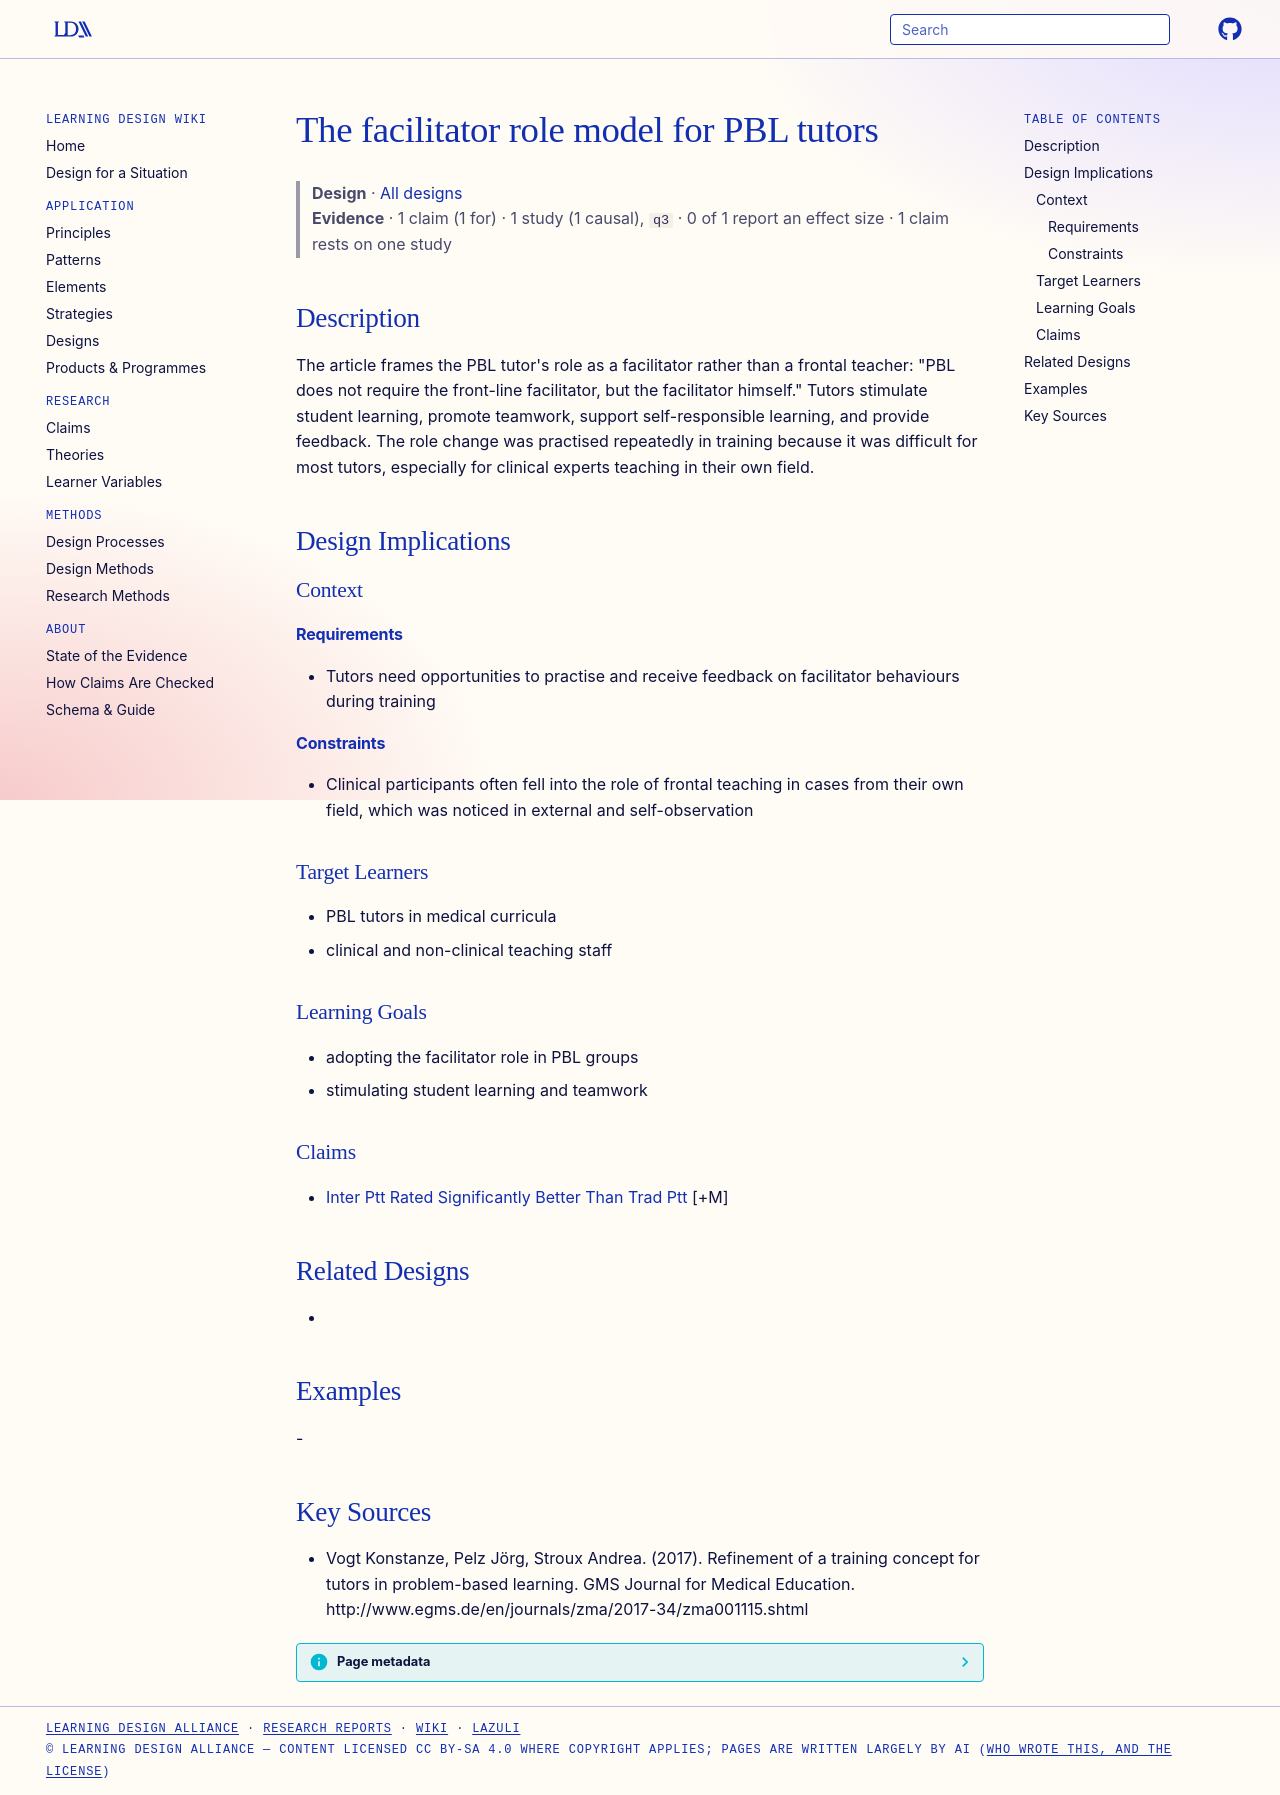

repository: Learning-Design-Alliance/learning-wiki · page: designs/pbl-tutor-as-facilitator-role-model/index.html · generator: mkdocs

---
type: design
id: pbl-tutor-as-facilitator-role-model
title: The facilitator role model for PBL tutors
description: "The article frames the PBL tutor's role as a facilitator rather than a frontal teacher: \"PBL does not require the front-line facilitator, but the facilitator himself.\" Tutors stimulate student learning, promote teamwo..."
status: review
generated:
  by: "process:settle-candidates"
  at: 2026-11-09
sources:
  - id: vogt-konstanze-2017
    resource: "http://www.egms.de/en/journals/zma/2017-34/zma001115.shtml"
    title: "Vogt Konstanze, Pelz Jörg, Stroux Andrea. (2017). Refinement of a training concept for tutors in problem-based learning. GMS Journal for Medical Education. http://www.egms.de/en/journals/zma/2017-34/zma001115.shtml"
    author: Vogt Konstanze, Pelz Jörg, Stroux Andrea
---

# The facilitator role model for PBL tutors

> **Design** · [All designs](index.md)
> **Evidence** · 1 claim (1 for) · 1 study (1 causal), `q3` · 0 of 1 report an effect size · 1 claim rests on one study

## Description
The article frames the PBL tutor's role as a facilitator rather than a frontal teacher: "PBL does not require the front-line facilitator, but the facilitator himself." Tutors stimulate student learning, promote teamwork, support self-responsible learning, and provide feedback. The role change was practised repeatedly in training because it was difficult for most tutors, especially for clinical experts teaching in their own field.

## Design Implications

### Context
#### Requirements
- Tutors need opportunities to practise and receive feedback on facilitator behaviours during training
#### Constraints
- Clinical participants often fell into the role of frontal teaching in cases from their own field, which was noticed in external and self-observation

### Target Learners
- PBL tutors in medical curricula
- clinical and non-clinical teaching staff

### Learning Goals
- adopting the facilitator role in PBL groups
- stimulating student learning and teamwork

### Claims
- [Inter Ptt Rated Significantly Better Than Trad Ptt](../claims/inter-ptt-rated-significantly-better-than-trad-ptt.md) [+M]

## Related Designs
- 

## Examples
-

## Key Sources
- Vogt Konstanze, Pelz Jörg, Stroux Andrea. (2017). Refinement of a training concept for tutors in problem-based learning. GMS Journal for Medical Education. http://www.egms.de/en/journals/zma/2017-34/zma001115.shtml
